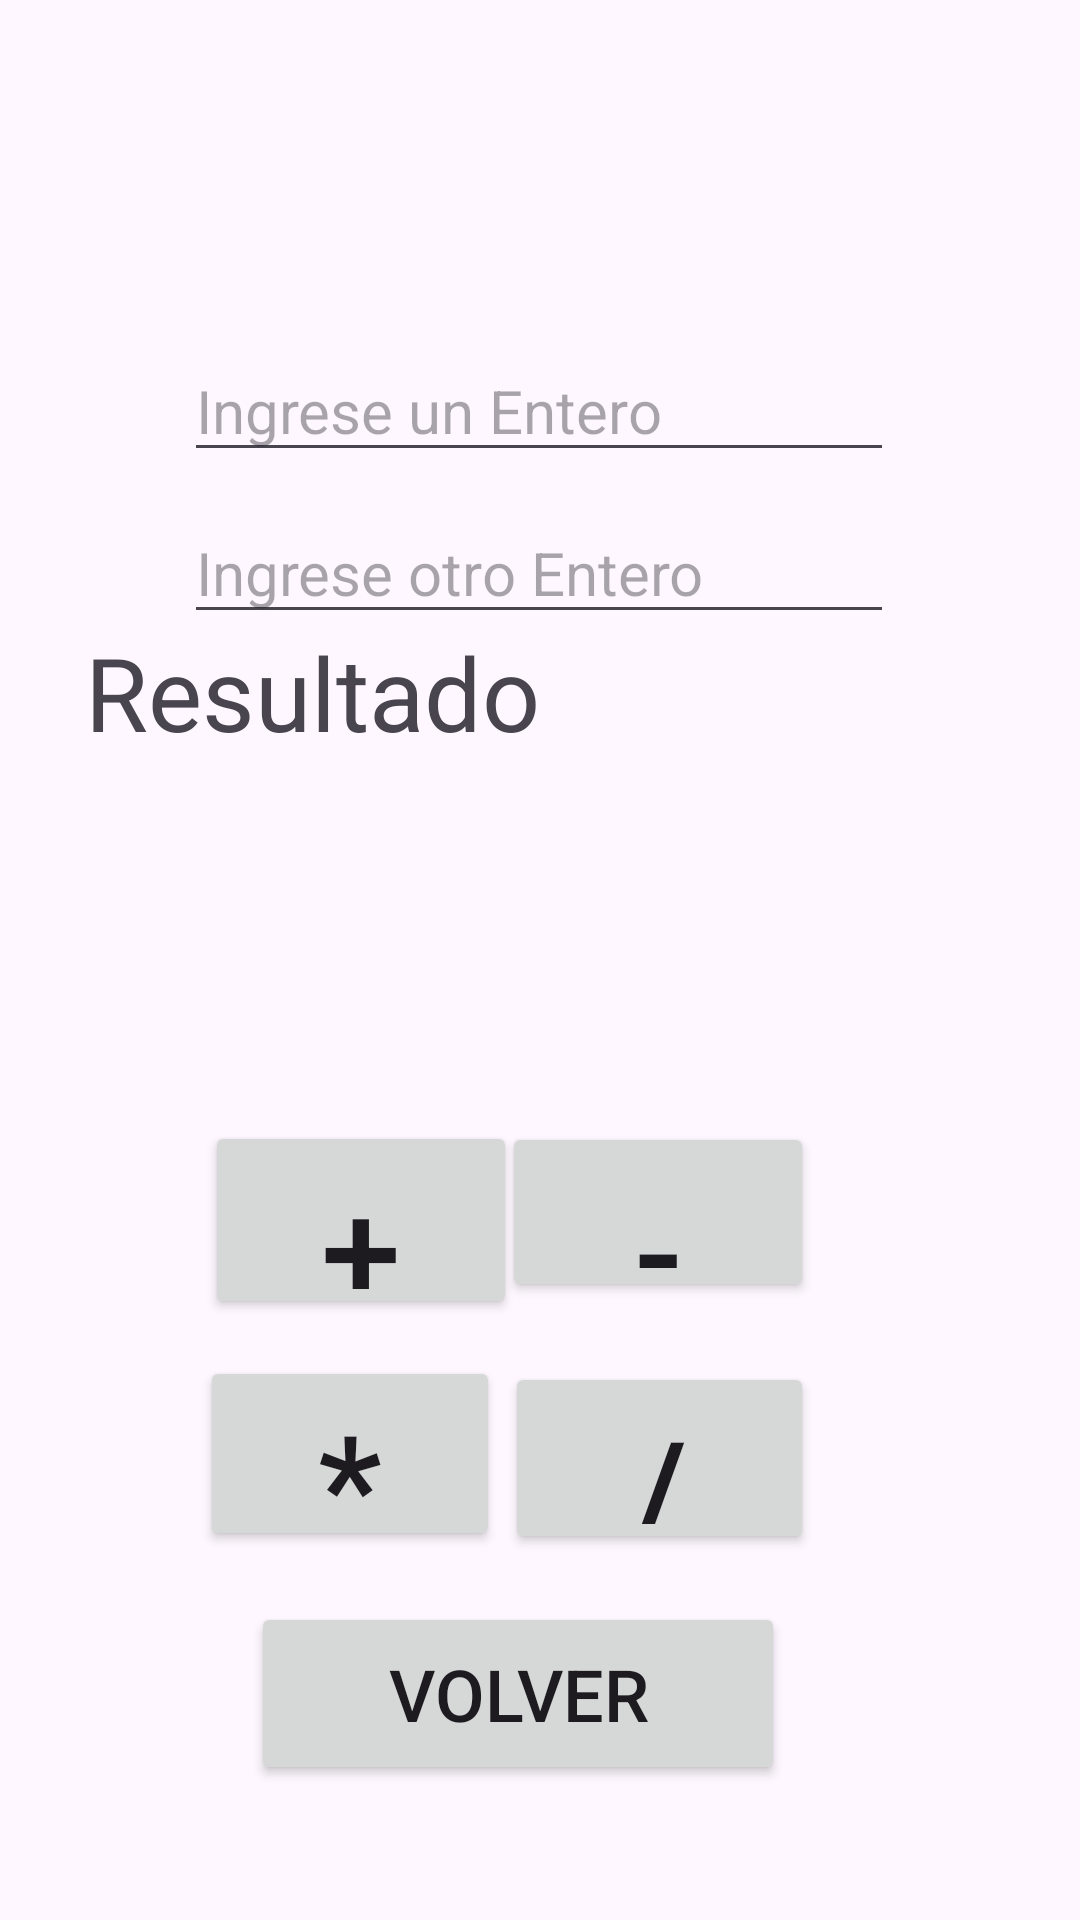

Reconstruct the res/layout file that produces this screen, plus the resources it refers to.
<!-- AndroidManifest.xml: application theme Theme.Repapp -->
<!-- res/layout/activity_main2.xml -->
<?xml version="1.0" encoding="utf-8"?>
<androidx.constraintlayout.widget.ConstraintLayout xmlns:android="http://schemas.android.com/apk/res/android"
    xmlns:app="http://schemas.android.com/apk/res-auto"
    xmlns:tools="http://schemas.android.com/tools"
    android:layout_width="match_parent"
    android:layout_height="match_parent"
    tools:context=".MainActivity2">

    <Button
        android:id="@+id/btnvolver"
        android:layout_width="178dp"
        android:layout_height="61dp"
        android:text="@string/text_btn2"
        android:textSize="24sp"
        app:layout_constraintBottom_toBottomOf="parent"
        app:layout_constraintEnd_toEndOf="parent"
        app:layout_constraintHorizontal_bias="0.459"
        app:layout_constraintStart_toStartOf="parent"
        app:layout_constraintTop_toTopOf="parent"
        app:layout_constraintVertical_bias="0.922" />

    <Button
        android:id="@+id/btnsumar"
        android:layout_width="104dp"
        android:layout_height="66dp"
        android:text="@string/texto_suma"
        android:textSize="48sp"
        app:layout_constraintBottom_toBottomOf="parent"
        app:layout_constraintEnd_toEndOf="parent"
        app:layout_constraintHorizontal_bias="0.267"
        app:layout_constraintStart_toStartOf="parent"
        app:layout_constraintTop_toTopOf="parent"
        app:layout_constraintVertical_bias="0.651" />

    <Button
        android:id="@+id/btnrestar"
        android:layout_width="104dp"
        android:layout_height="60dp"
        android:text="@string/texto_resta"
        android:textSize="48sp"
        app:layout_constraintBottom_toBottomOf="parent"
        app:layout_constraintEnd_toEndOf="parent"
        app:layout_constraintHorizontal_bias="0.654"
        app:layout_constraintStart_toStartOf="parent"
        app:layout_constraintTop_toTopOf="parent"
        app:layout_constraintVertical_bias="0.645" />

    <Button
        android:id="@+id/btnmulti"
        android:layout_width="100dp"
        android:layout_height="65dp"
        android:text="@string/texto_multi"
        android:textSize="48sp"
        app:layout_constraintBottom_toBottomOf="parent"
        app:layout_constraintEnd_toEndOf="parent"
        app:layout_constraintHorizontal_bias="0.256"
        app:layout_constraintStart_toStartOf="parent"
        app:layout_constraintTop_toTopOf="parent"
        app:layout_constraintVertical_bias="0.786" />

    <Button
        android:id="@+id/btndivi"
        android:layout_width="103dp"
        android:layout_height="64dp"
        android:text="@string/texto_divi"
        android:textSize="48sp"
        app:layout_constraintBottom_toBottomOf="parent"
        app:layout_constraintEnd_toEndOf="parent"
        app:layout_constraintHorizontal_bias="0.655"
        app:layout_constraintStart_toStartOf="parent"
        app:layout_constraintTop_toTopOf="parent"
        app:layout_constraintVertical_bias="0.788" />

    <EditText
        android:id="@+id/txtinput1"
        android:layout_width="wrap_content"
        android:layout_height="wrap_content"
        android:ems="10"
        android:hint="@string/txt1_texto"
        android:inputType="text"
        android:textSize="20sp"
        app:layout_constraintBottom_toBottomOf="parent"
        app:layout_constraintEnd_toEndOf="parent"
        app:layout_constraintHorizontal_bias="0.497"
        app:layout_constraintStart_toStartOf="parent"
        app:layout_constraintTop_toTopOf="parent"
        app:layout_constraintVertical_bias="0.19" />

    <EditText
        android:id="@+id/txtinput2"
        android:layout_width="wrap_content"
        android:layout_height="wrap_content"
        android:ems="10"
        android:hint="@string/txt2_texto"
        android:textSize="20sp"
        app:layout_constraintBottom_toBottomOf="parent"
        app:layout_constraintEnd_toEndOf="parent"
        app:layout_constraintHorizontal_bias="0.497"
        app:layout_constraintStart_toStartOf="parent"
        app:layout_constraintTop_toTopOf="parent"
        app:layout_constraintVertical_bias="0.281" />

    <TextView
        android:id="@+id/txtresultado"
        android:layout_width="297dp"
        android:layout_height="142dp"
        android:text="@string/txtsalida"
        android:textColorLink="@color/design_default_color_secondary_variant"
        android:textSize="34sp"
        app:layout_constraintBottom_toBottomOf="parent"
        app:layout_constraintEnd_toEndOf="parent"
        app:layout_constraintHorizontal_bias="0.45"
        app:layout_constraintStart_toStartOf="parent"
        app:layout_constraintTop_toTopOf="parent"
        app:layout_constraintVertical_bias="0.418" />
</androidx.constraintlayout.widget.ConstraintLayout>
<!-- resources referenced by this layout -->
<resources>
  <string name="text_btn2">Volver</string>
  <string name="texto_divi">/</string>
  <string name="texto_multi">*</string>
  <string name="texto_resta">-</string>
  <string name="texto_suma">+</string>
  <string name="txt1_texto">Ingrese un Entero</string>
  <string name="txt2_texto">Ingrese otro Entero</string>
  <string name="txtsalida">Resultado</string>
  <style name="Theme.Repapp" parent="Base.Theme.Repapp" />
  <style name="Base.Theme.Repapp" parent="Theme.Material3.DayNight.NoActionBar">
          
          
      </style>
</resources>
